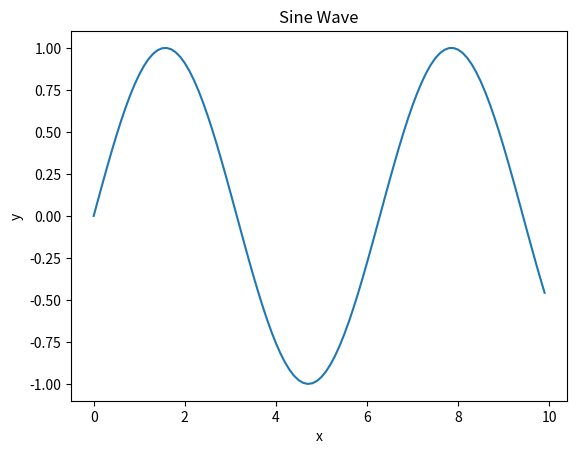

Source code (Python):

import matplotlib.pyplot as plt
import numpy as np
# x, y 데이터 생성
x = np.arange(0, 10, 0.1)
y = np.sin(x)
# 선 그래프 그리기
plt.plot(x, y)
# 그래프 타이틀과 축 라벨 설정
plt.title('Sine Wave')
plt.xlabel('x')
plt.ylabel('y')
# 그래프 출력
plt.show()

